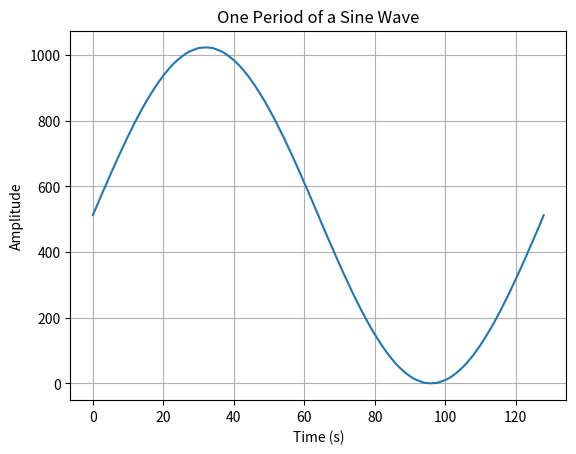

Reproduce this figure in Python.
import numpy as np
import matplotlib.pyplot as plt

# Parameters
amplitude = 1.0  # Amplitude of the sine wave
frequency = 1.0  # Frequency of the sine wave (1 cycle per period)
num_samples = 128  # Number of samples in the array
period = 1.0 / frequency  # Period of the sine wave (time for one cycle)

# Generate time values for one period
t = np.linspace(0, period, num_samples, endpoint=False)

# Generate the sine wave
sine = ((amplitude * np.sin(2 * np.pi * frequency * t))+1)*(1023/2)

for i in range(0,len(sine),1):
    sine[i] = int(round(sine[i]))

sawtooth = np.linspace(0,1023,128,dtype=int)
h1 = np.linspace(0,1023,65,dtype=int)
h2 = np.linspace(1023,0,65,dtype=int)
h2 = h2[1:len(h2)]
triangle = np.append(h1,h2)
sine = np.append(sine,512)
sine = sine.astype(np.int32)
print(sine.tolist())
print()
print(sawtooth.tolist())
print()
print(triangle.tolist())

# Plot the sine wave
plt.plot(sine)
plt.xlabel('Time (s)')
plt.ylabel('Amplitude')
plt.title('One Period of a Sine Wave')
plt.grid(True)
plt.show()